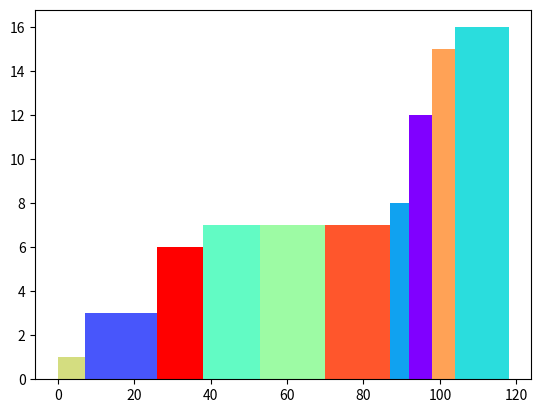

Source code (Python):


from typing import List  
from dataclasses import dataclass 

import matplotlib.pyplot as plt
import numpy as np

@dataclass
class Order(object):   
    CreatorID: int   
    Side: bool  
    Quantity: int   
    Price: int  


@dataclass  
class Match(object):   
    Bid: Order   
    Offer: Order   


class Market(object):
    def __init__(self):
        self.Bids: List[Order] = []
        self.Offers: List[Order] = []
        self.Matches: List[Match] = []

    def AddOrder(self, order: Order):
        if order.Side:
            self.Offers.append(order)
        else:
            self.Bids.append(order)

    def plot_orders(self):
        self.Offers = sorted(self.Offers, key=lambda x: x.Price)
        self.Participants = set(list(map(lambda x: x.CreatorID, self.Offers)))
 
        color = plt.cm.rainbow(np.linspace(0, 1, len(self.Participants)))
        prices = np.array(list(map(lambda x: x.Price, self.Offers)))
        quantities = np.array(list(map(lambda x: x.Quantity, self.Offers)))
        offerers = np.array(list(map(lambda x: x.CreatorID, self.Offers)))
        colors = np.array(list(map(lambda x: color[x], offerers)))
        print(np.cumsum(quantities))
        plt.bar(np.cumsum(quantities), 
            height = prices,
            align="edge",
            width = -quantities,
            color = colors,
            fill = True)
        plt.show()

    def ClearMarket(self, qtty_cleared):
        self.Offers = sorted(self.Offers, key=lambda x: x.Price)
        self.Participants = set(list(map(lambda x: x.CreatorID, self.Offers)))
        self.cumulative_quantity = 0
        self.clearing_price = self.Offers[0].Price
        n=0
        self.accepted_bids = []
        self.qtty_cleared = qtty_cleared
        while self.cumulative_quantity < self.qtty_cleared:

            if self.Offers[n].Quantity > self.qtty_cleared - self.cumulative_quantity:
                accepted_qtty = self.qtty_cleared - self.cumulative_quantity
            else:
                accepted_qtty = self.Offers[n].Quantity
            new_offer = Order(CreatorID=self.Offers[n].CreatorID, Side=True, Quantity=accepted_qtty, Price=self.Offers[n].Price)
            self.cumulative_quantity += accepted_qtty
            self.clearing_price = self.Offers[n].Price
            self.accepted_bids.append(new_offer)
            n+=1
        return self.clearing_price, self.accepted_bids
    
    def plot_clearing(self):
        plt.plot( np.cumsum(list(map(lambda x:x.Quantity,self.Offers))),[x.Price for x in self.Offers], color="red", drawstyle = "steps",label="Offers")
        plt.plot( np.cumsum(list(map(lambda x:x.Quantity,self.accepted_bids))),[x.Price for x in self.accepted_bids],drawstyle = "steps",label="Accepted Offers")
        plt.axvline(self.qtty_cleared, color="blue", linestyle="--",label="Quantity Cleared")
        plt.axhline(self.clearing_price, color="black", linestyle="--", label="Clearing Price")
        plt.xlabel("Quantity")
        plt.ylabel("Price")
        plt.legend()
        plt.show()

    def report_clearing(self):
        print("Clearing Price: ", self.clearing_price)
        print("Quantity Cleared: ", self.qtty_cleared)
        for part in self.Participants :
            print(f"Participant {part} / Awarded Quantity: ", sum(map(lambda x: x.Quantity, filter(lambda x: x.CreatorID == part, self.accepted_bids))))
            print(f"                  / Social Welfare: ", np.dot(np.array(list(map(lambda x: x.Quantity,
                                                                                filter(lambda x: x.CreatorID == part, self.accepted_bids)))),
                                                                  self.clearing_price - np.array(list(map(lambda x: x.Price,
                                                                                filter(lambda x: x.CreatorID == part, self.accepted_bids))))))

if __name__ == "__main__":
    # Create market instance and test orders   
    market = Market()
    for i in range(10):
        sellOrder = Order(CreatorID=i, Side=True, Quantity=np.random.randint(1,20), Price=np.random.randint(1,20)) 
        market.AddOrder(sellOrder)      

    # Send orders to market   

    market.AddOrder(sellOrder)  
    market.plot_orders()
    # Clear Market  
    #market.ClearMarket(20)
    # Get the clearing price  
    #market.report_clearing()
    #market.plot_clearing()
    # returns 9  
